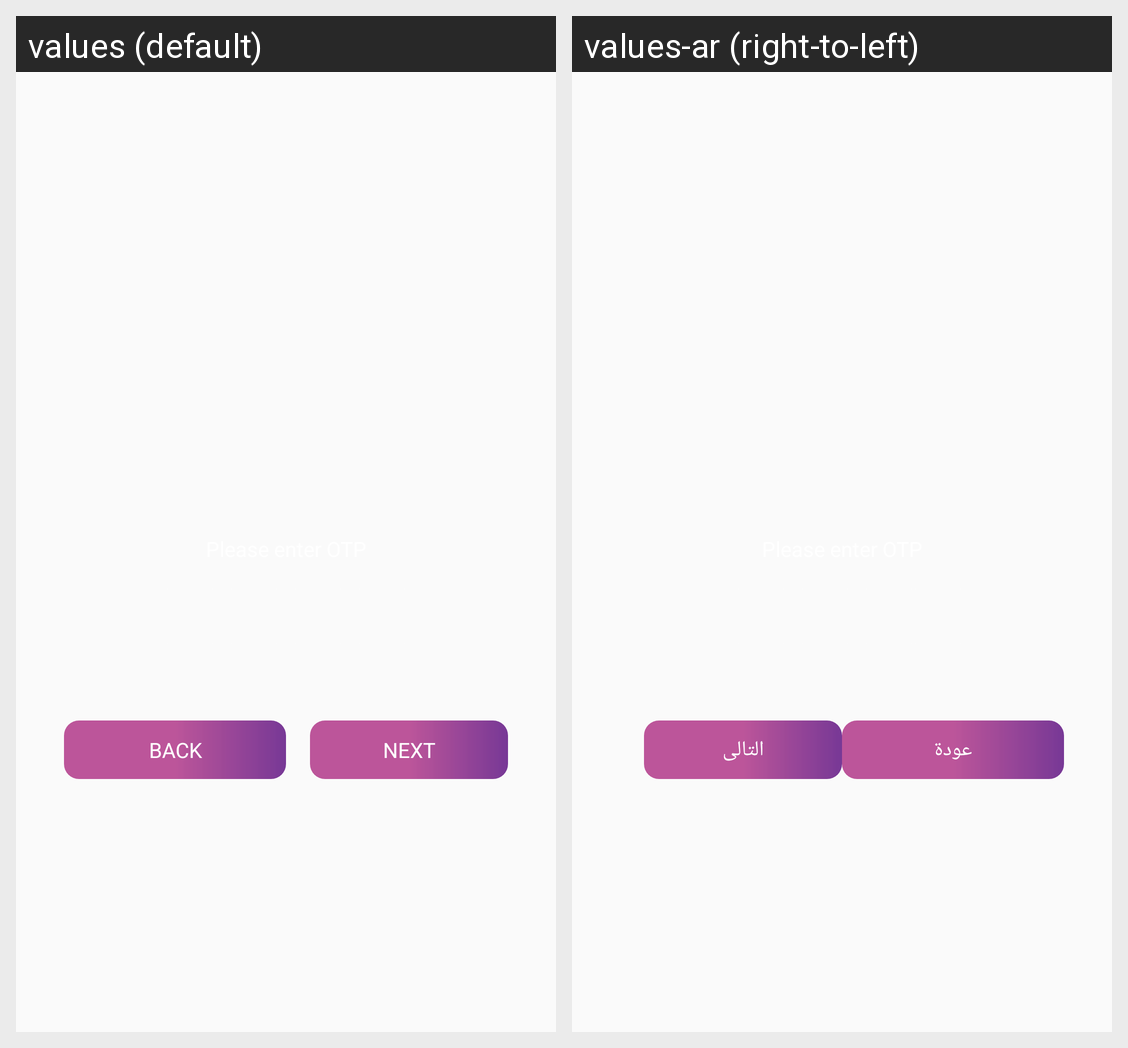

The Android screen above is rendered under two locales of the same app. Produce the string resources it draws, with the default and per-locale values.
Android screen res/layout/activity_otp_check.xml rendered under 2 locales, left to right: values (default), values-ar (right-to-left). Device: Nexus 5 (rendered at 1080×1920; each locale shown at half size, 540×960, under a caption strip naming it); theme AppTheme.
Strings drawn on this screen, with the default value and each locale's value (text and hints the layout hard-codes, and strings that could not be matched under every locale, appear in the picture but are not listed):

back
  values: BACK
  values-ar: عودة

next
  values: NEXT
  values-ar: التالى
